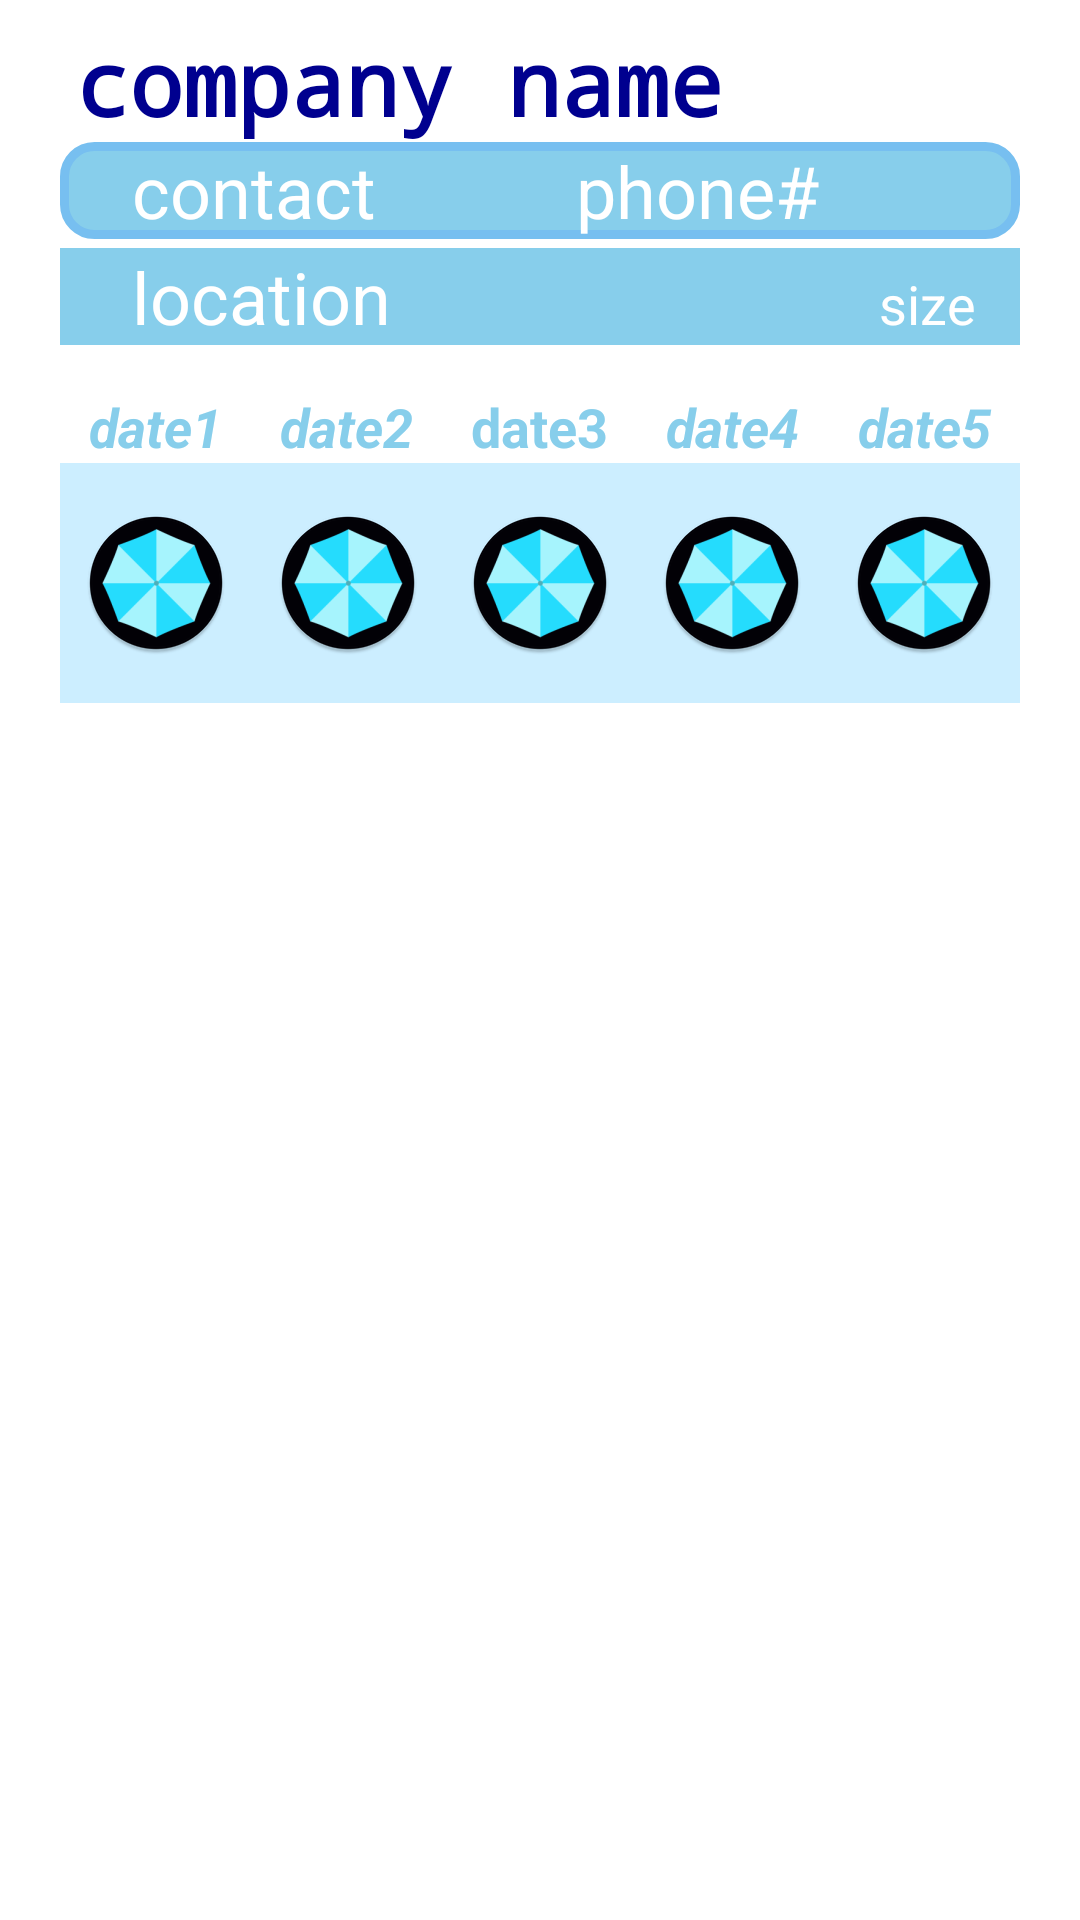

Here is an Android app screen rendered from its layout file. Give the layout XML and the strings, colors and styles it references.
<!-- AndroidManifest.xml: application theme AppTheme -->
<!-- res/layout/table_cell.xml -->
<?xml version="1.0" encoding="utf-8"?>
<LinearLayout xmlns:android="http://schemas.android.com/apk/res/android"
    xmlns:app="http://schemas.android.com/apk/res-auto"
    xmlns:tools="http://schemas.android.com/tools"
    android:layout_width="match_parent"
    android:layout_height="wrap_content"
    android:background="#fff"
    android:baselineAligned="false"
    android:orientation="vertical"
    android:paddingLeft="20dp"
    android:paddingTop="5dp"
    android:paddingRight="20dp"
    android:paddingBottom="5dp"
    android:layout_marginLeft="24dp"
    android:layout_marginRight="24dp">

    <TextView
        android:id="@+id/companyName_TV"
        style="@style/Widget.AppCompat.TextView"
        android:layout_width="match_parent"
        android:layout_height="wrap_content"
        android:fontFamily="monospace"
        android:paddingStart="5dp"
        android:paddingTop="2dp"
        android:paddingEnd="10dp"
        android:text="@string/company_name"
        android:textColor="#00008f"
        android:textSize="30sp"
        android:textStyle="bold" />

    <LinearLayout
        android:layout_width="match_parent"
        android:layout_height="wrap_content"
        android:layout_marginBottom="3dp"
        android:background="@drawable/layout_bg_round_corner"
        android:orientation="horizontal">

        <TextView
            android:id="@+id/contactPerson_TV"
            android:layout_width="wrap_content"
            android:layout_height="wrap_content"
            android:layout_weight="1"
            android:paddingStart="24dp"
            android:text="@string/contact"
            android:textColor="#fff"
            android:textSize="24sp"
            tools:ignore="RtlSymmetry" />

        <TextView
            android:id="@+id/phone_TV"
            android:layout_width="wrap_content"
            android:layout_height="wrap_content"
            android:layout_weight="1"
            android:text="@string/phone"
            android:textColor="#fff"
            android:textSize="24sp" />
    </LinearLayout>

    <LinearLayout
        android:layout_width="match_parent"
        android:layout_height="wrap_content"
        android:background="#87ceeb"
        android:orientation="horizontal"
        android:layout_marginBottom="15dp">

        <TextView
            android:id="@+id/location_TV"
            android:layout_width="match_parent"
            android:layout_height="wrap_content"
            android:layout_weight="1"
            android:paddingStart="24dp"
            android:text="@string/location"
            android:textColor="#fff"
            android:textSize="24sp"
            tools:ignore="RtlSymmetry" />

        <TextView
            android:id="@+id/numOfEmployees_TV"
            android:layout_width="match_parent"
            android:layout_height="wrap_content"
            android:paddingEnd="15dp"
            android:textAlignment="textEnd"
            android:layout_weight="1"
            android:text="@string/size"
            android:textColor="#fff"
            android:textSize="18sp" />


    </LinearLayout>

    <LinearLayout
        android:layout_width="match_parent"
        android:layout_height="wrap_content"
        android:layout_marginBottom="8dp"
        android:layout_weight="1"
        android:orientation="vertical">

        <LinearLayout
            android:layout_width="match_parent"
            android:layout_height="wrap_content"
            android:orientation="horizontal">

            <TextView
                android:id="@+id/date1_TV"
                android:layout_width="wrap_content"
                android:layout_height="wrap_content"
                android:layout_weight="1"
                android:gravity="center"
                android:text="@string/date1"
                android:textColor="#87ceeb"
                android:textSize="18sp"
                android:textStyle="bold|italic" />

            <TextView
                android:id="@+id/date2_TV"
                android:layout_width="wrap_content"
                android:layout_height="wrap_content"
                android:layout_weight="1"
                android:gravity="center"
                android:text="@string/date2"
                android:textColor="#87ceeb"
                android:textSize="18sp"
                android:textStyle="bold|italic" />

            <TextView
                android:id="@+id/date3_TV"
                android:layout_width="wrap_content"
                android:layout_height="wrap_content"
                android:layout_weight="1"
                android:gravity="center"
                android:text="@string/date3"
                android:textColor="#87ceeb"
                android:textSize="18sp"
                android:textStyle="bold" />

            <TextView
                android:id="@+id/date4_TV"
                android:layout_width="wrap_content"
                android:layout_height="wrap_content"
                android:layout_weight="1"
                android:gravity="center"
                android:text="@string/date4"
                android:textColor="#87ceeb"
                android:textSize="18sp"
                android:textStyle="bold|italic" />

            <TextView
                android:id="@+id/date5_TV"
                android:layout_width="wrap_content"
                android:layout_height="wrap_content"
                android:layout_weight="1"
                android:gravity="center"
                android:text="@string/date5"
                android:textColor="#87ceeb"
                android:textSize="18sp"
                android:textStyle="bold|italic" />
        </LinearLayout>

        <LinearLayout
            android:layout_width="match_parent"
            android:layout_height="wrap_content"
            android:orientation="horizontal"
            android:background="#cef"
            app:layout_constraintEnd_toEndOf="parent"
            app:layout_constraintStart_toStartOf="parent"
            app:layout_constraintTop_toBottomOf="@+id/btnSignIn">

            <ImageView
                android:id="@+id/weatherIV1"
                android:layout_width="wrap_content"
                android:layout_height="80dp"
                android:layout_weight="1"
                android:adjustViewBounds="true"
                android:contentDescription="@string/weather_image_icon"
                android:scaleType="centerInside"
                android:visibility="visible"
                app:srcCompat="@mipmap/ic_launcher_round" />

            <ImageView
                android:id="@+id/weatherIV2"
                android:layout_width="wrap_content"
                android:layout_height="80dp"
                android:layout_weight="1"
                android:contentDescription="@string/weather_image_icon"
                android:visibility="visible"
                android:scaleType="centerInside"
                android:adjustViewBounds="true"
                app:srcCompat="@mipmap/ic_launcher_round" />

            <ImageView
                android:id="@+id/weatherIV3"
                android:layout_width="wrap_content"
                android:layout_height="80dp"
                android:layout_weight="1"
                android:contentDescription="@string/weather_image_icon"
                android:visibility="visible"
                android:scaleType="centerInside"
                android:adjustViewBounds="true"
                app:srcCompat="@mipmap/ic_launcher_round" />

            <ImageView
                android:id="@+id/weatherIV4"
                android:layout_width="wrap_content"
                android:layout_height="80dp"
                android:layout_weight="1"
                android:contentDescription="@string/weather_image_icon"
                android:visibility="visible"
                android:scaleType="centerInside"
                android:adjustViewBounds="true"
                app:srcCompat="@mipmap/ic_launcher_round" />

            <ImageView
                android:id="@+id/weatherIV5"
                android:layout_width="wrap_content"
                android:layout_height="80dp"
                android:layout_weight="1"
                android:contentDescription="@string/weather_image_icon"
                android:visibility="visible"
                android:scaleType="centerInside"
                android:adjustViewBounds="true"
                app:srcCompat="@mipmap/ic_launcher_round" />
        </LinearLayout>
    </LinearLayout>
</LinearLayout>
<!-- resources referenced by this layout -->
<resources>
  <!-- drawable layout_bg_round_corner (drawable) -->
  <?xml version="1.0" encoding="utf-8"?>
  <shape xmlns:android="http://schemas.android.com/apk/res/android">
      <solid android:color="#87ceeb" />
      <stroke
          android:width="3dp"
          android:color="#77bff0" />
      <corners android:radius="10dp" />
      <padding
          android:bottom="0dp"
          android:left="0dp"
          android:right="0dp"
          android:top="0dp" />
  </shape>
  <!-- mipmap ic_launcher_round: png bitmap (mipmap-hdpi, 3571 bytes) -->
  <string name="company_name">company name</string>
  <string name="contact">contact</string>
  <string name="date1">date1</string>
  <string name="date2">date2</string>
  <string name="date3">date3</string>
  <string name="date4">date4</string>
  <string name="date5">date5</string>
  <string name="location">location</string>
  <string name="phone">phone#</string>
  <string name="size">size</string>
  <string name="weather_image_icon">weather_image_icon</string>
  <style name="AppTheme" parent="Theme.AppCompat.Light.DarkActionBar">
          
          <item name="colorPrimary">@color/colorPrimary</item>
          <item name="colorPrimaryDark">@color/colorPrimaryDark</item>
          <item name="colorAccent">@color/colorAccent</item>
      </style>
  <color name="colorPrimary">#0523E9</color>
  <color name="colorPrimaryDark">#00574B</color>
  <color name="colorAccent">#D81B60</color>
</resources>
